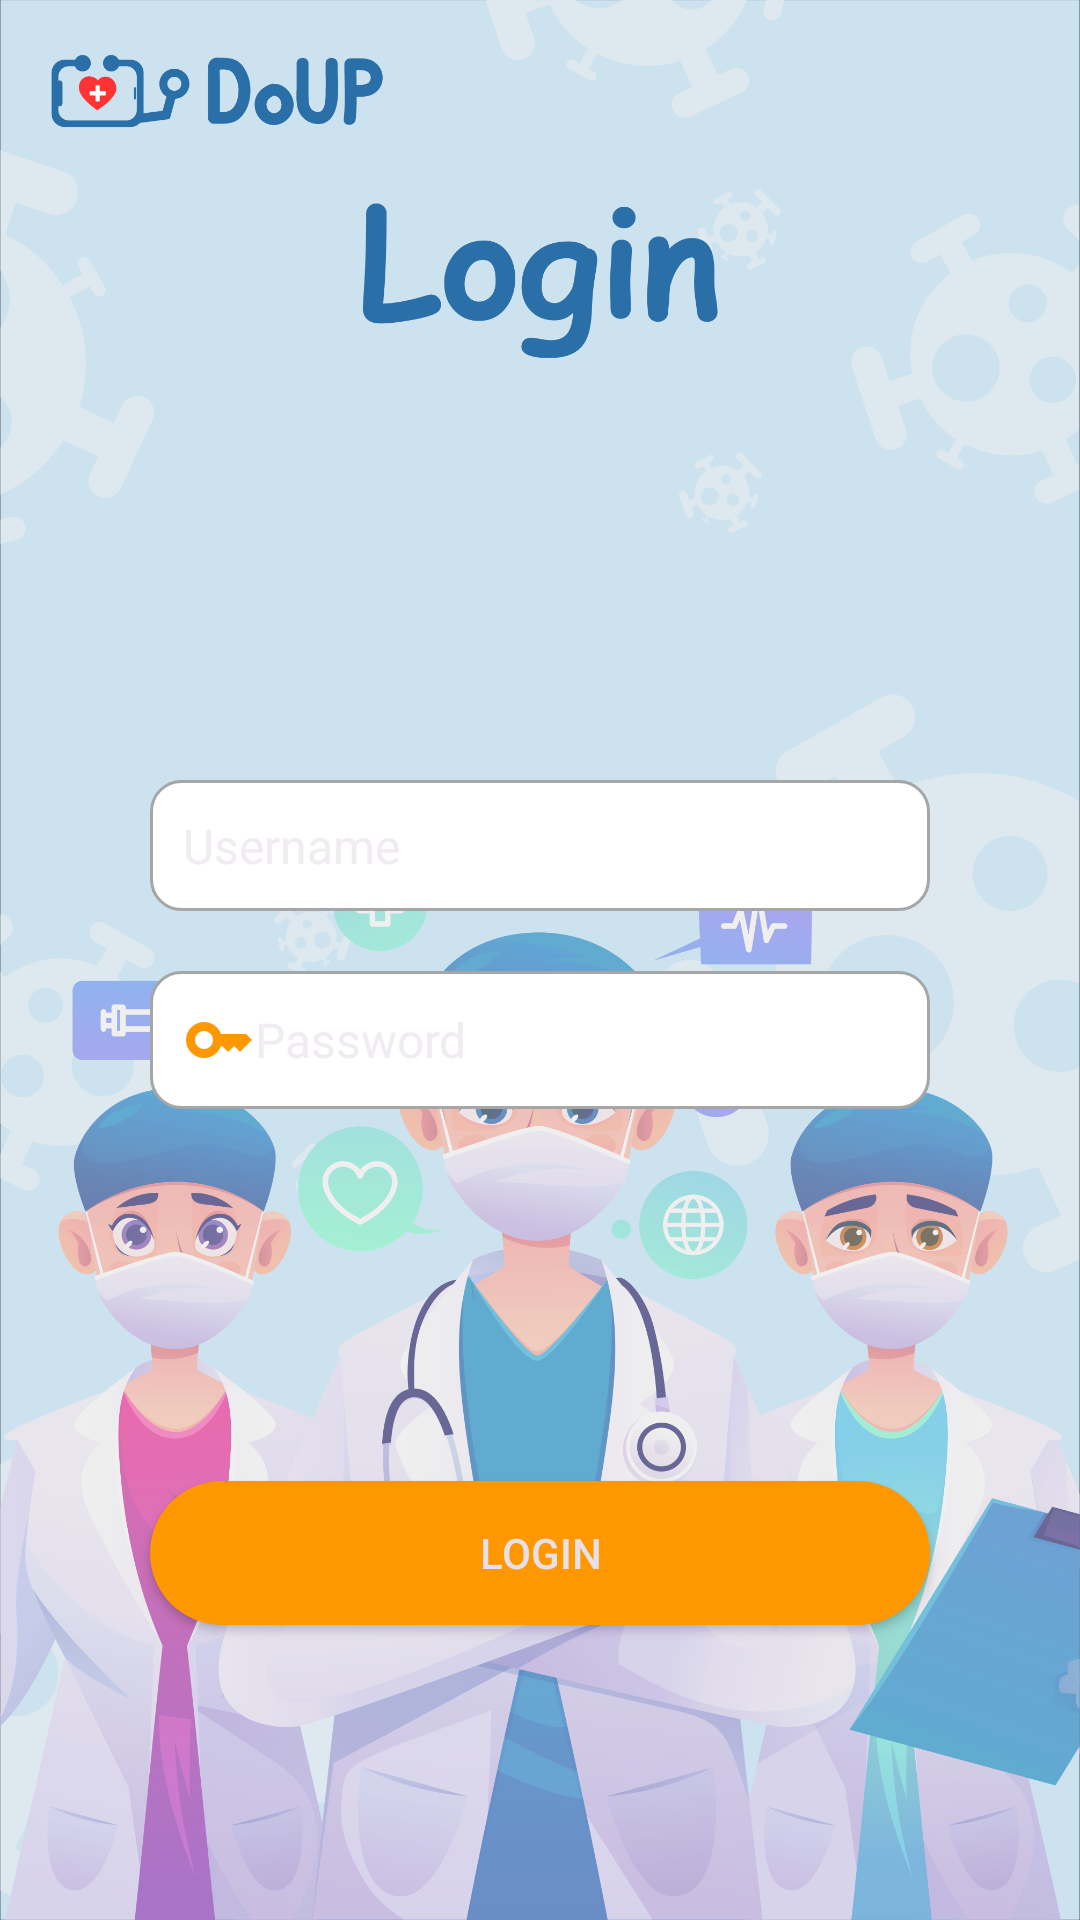

Android layout source for this screen:
<!-- AndroidManifest.xml: application theme Theme.DoUP_APP -->
<!-- res/layout/activity_main.xml -->
<?xml version="1.0" encoding="utf-8"?>
<androidx.constraintlayout.widget.ConstraintLayout xmlns:android="http://schemas.android.com/apk/res/android"
    xmlns:app="http://schemas.android.com/apk/res-auto"
    xmlns:tools="http://schemas.android.com/tools"
    android:layout_width="match_parent"
    android:layout_height="match_parent"
    android:background="@drawable/bg_login_page"
    android:orientation="vertical"
    tools:context=".MainActivity">

    <EditText
        android:id="@+id/edUser"
        android:layout_width="match_parent"
        android:layout_height="wrap_content"
        android:layout_marginLeft="50dp"
        android:layout_marginTop="260dp"
        android:layout_marginRight="50dp"
        android:background="@drawable/cutom_input"
        android:drawableStart="@drawable/ic_baseline_person_24"
        android:ems="10"
        android:hint="Username"
        android:inputType="textPersonName"
        android:padding="11dp"
        android:textSize="16sp"
        app:layout_constraintEnd_toEndOf="parent"
        app:layout_constraintHorizontal_bias="0.505"
        app:layout_constraintStart_toStartOf="parent"
        app:layout_constraintTop_toTopOf="parent" />

    <EditText
        android:id="@+id/edPass"
        android:layout_width="match_parent"
        android:layout_height="wrap_content"
        android:layout_marginLeft="50dp"
        android:layout_marginTop="20dp"
        android:layout_marginRight="50dp"
        android:background="@drawable/cutom_input"
        android:drawableStart="@drawable/ic_baseline_key_24"
        android:ems="10"
        android:hint="Password"
        android:inputType="textPassword"
        android:padding="11dp"
        android:textSize="16sp"
        app:layout_constraintEnd_toEndOf="parent"
        app:layout_constraintStart_toStartOf="parent"
        app:layout_constraintTop_toBottomOf="@+id/edUser" />

    <Button
        android:id="@+id/btnLogin"
        android:layout_width="match_parent"
        android:layout_height="wrap_content"
        android:layout_marginLeft="50dp"
        android:layout_marginTop="124dp"
        android:layout_marginRight="50dp"
        android:background="@drawable/btn_custom"
        android:text="Login"
        app:layout_constraintEnd_toEndOf="parent"
        app:layout_constraintHorizontal_bias="0.505"
        app:layout_constraintStart_toStartOf="parent"
        app:layout_constraintTop_toBottomOf="@+id/edPass"
        app:rippleColor="#FFFFFF"
        tools:ignore="MissingConstraints" />

    <Button
        android:id="@+id/btnToRegis"
        android:layout_width="107dp"
        android:layout_height="44dp"
        android:layout_marginTop="112dp"
        android:text="Register"
        android:background="@drawable/btn_custom"
        app:layout_constraintEnd_toEndOf="parent"
        app:layout_constraintHorizontal_bias="0.947"
        app:layout_constraintStart_toStartOf="parent"
        app:layout_constraintTop_toBottomOf="@+id/btnLogin" />

</androidx.constraintlayout.widget.ConstraintLayout>
<!-- resources referenced by this layout -->
<resources>
  <!-- drawable bg_login_page: png bitmap (drawable, 700300 bytes) -->
  <!-- drawable btn_custom (drawable) -->
  <?xml version="1.0" encoding="utf-8"?>
  <shape xmlns:android="http://schemas.android.com/apk/res/android">
  
      <solid
          android:color="#FF9800"/>
      <corners
          android:radius="100sp"/>
  
  </shape>
  <!-- drawable cutom_input (drawable) -->
  <?xml version="1.0" encoding="utf-8"?>
  <selector xmlns:android="http://schemas.android.com/apk/res/android">
      <item android:state_enabled= "true" android:state_focused="true">
          <shape android:shape= "rectangle">
              <solid android:color= "@android:color/white"/>
              <corners android:radius= "10dp"/>
              <stroke android:color= "#FF9800" android:width="1dp"/>
          </shape>
      </item>
      <item android:state_enabled="true">
          <shape android:shape="rectangle">
              <solid android:color= "@android:color/white"/>
              <corners android:radius= "10dp"/>
              <stroke android:color= "#A6A6A6" android:width="1dp"/>
          </shape>
      </item>
  
  </selector>
  <!-- drawable ic_baseline_key_24 (drawable) -->
  <vector android:height="24dp" android:tint="#FF9800"
      android:viewportHeight="24" android:viewportWidth="24"
      android:width="24dp" xmlns:android="http://schemas.android.com/apk/res/android">
      <path android:fillColor="@android:color/white" android:pathData="M21,10h-8.35C11.83,7.67 9.61,6 7,6c-3.31,0 -6,2.69 -6,6s2.69,6 6,6c2.61,0 4.83,-1.67 5.65,-4H13l2,2l2,-2l2,2l4,-4.04L21,10zM7,15c-1.65,0 -3,-1.35 -3,-3c0,-1.65 1.35,-3 3,-3s3,1.35 3,3C10,13.65 8.65,15 7,15z"/>
  </vector>
  <style name="Theme.DoUP_APP" parent="Theme.Material3.Dark.NoActionBar">
          
          <item name="colorPrimary">@color/purple_500</item>
          <item name="colorPrimaryVariant">@color/purple_700</item>
          <item name="colorOnPrimary">@color/white</item>
          
          <item name="colorSecondary">@color/teal_200</item>
          <item name="colorSecondaryVariant">@color/teal_700</item>
          <item name="colorOnSecondary">@color/black</item>
          
          <item name="android:statusBarColor" tools:targetApi="l">?attr/colorPrimaryVariant</item>
          
      </style>
  <!-- not gathered from this repository: default colours our renderer supplied (Android Studio template values) -->
  <color name="purple_500">#FF6200EE</color>
  <color name="purple_700">#FF3700B3</color>
  <color name="teal_200">#FF03DAC5</color>
  <color name="teal_700">#FF018786</color>
  <color name="black">#FF000000</color>
  <color name="white">#FFFFFFFF</color>
</resources>
